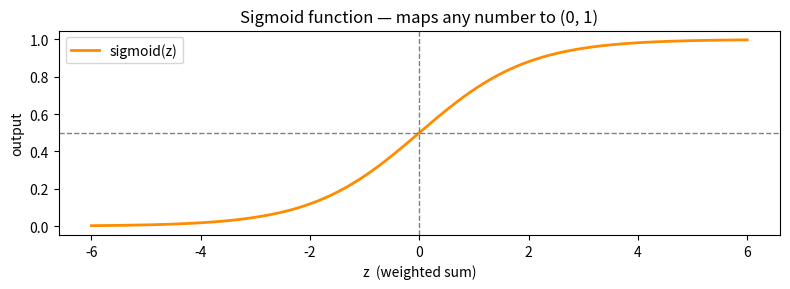
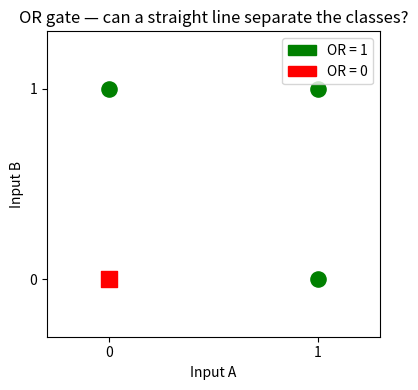
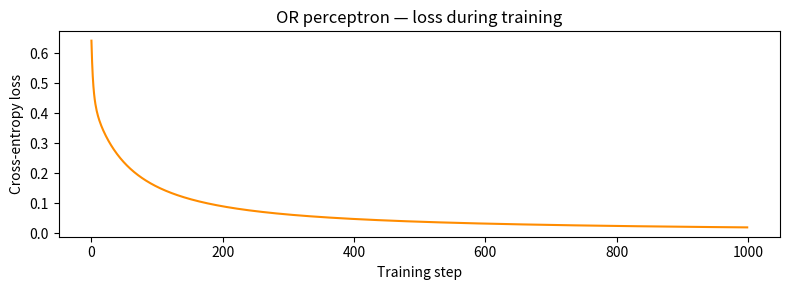
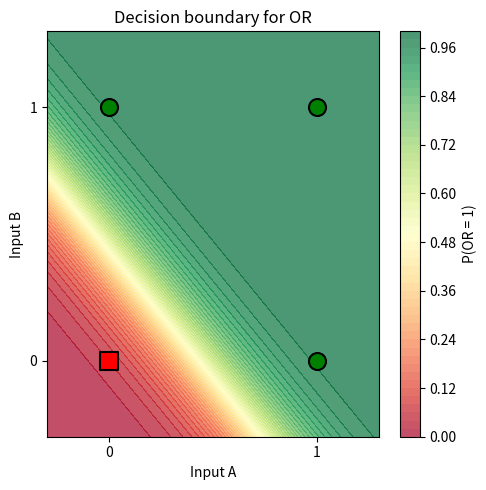
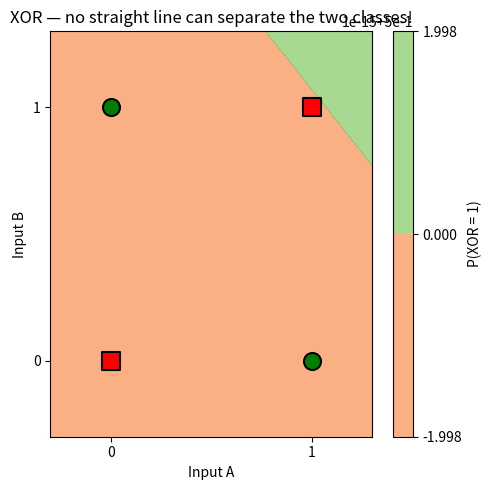

Generate these figures, in order, with matplotlib:
import numpy as np
import matplotlib.pyplot as plt
%matplotlib inline

def sigmoid(z):
    return 1 / (1 + np.exp(-z))

def sigmoid_derivative(z):
    s = sigmoid(z)
    return s * (1 - s)

z_vals = np.linspace(-6, 6, 200)

plt.figure(figsize=(8, 3))
plt.plot(z_vals, sigmoid(z_vals), color="darkorange", linewidth=2, label="sigmoid(z)")
plt.axhline(0.5, color="gray", linestyle="--", linewidth=1)
plt.axvline(0, color="gray", linestyle="--", linewidth=1)
plt.xlabel("z  (weighted sum)")
plt.ylabel("output")
plt.title("Sigmoid function — maps any number to (0, 1)")
plt.legend()
plt.tight_layout()
plt.show()

# Each row is one training example: [input_A, input_B]
X = np.array([[0, 0],
              [0, 1],
              [1, 0],
              [1, 1]])

y_or = np.array([0, 1, 1, 1])   # expected output for OR

# Visualise the four points
plt.figure(figsize=(4, 4))
for (a, b), label in zip(X, y_or):
    color = "green" if label == 1 else "red"
    marker = "o" if label == 1 else "s"
    plt.scatter(a, b, c=color, marker=marker, s=120, zorder=3)

# Legend proxies
import matplotlib.patches as mpatches
plt.legend(handles=[mpatches.Patch(color="green", label="OR = 1"),
                     mpatches.Patch(color="red",   label="OR = 0")])
plt.xlim(-0.3, 1.3); plt.ylim(-0.3, 1.3)
plt.xticks([0, 1]); plt.yticks([0, 1])
plt.xlabel("Input A"); plt.ylabel("Input B")
plt.title("OR gate — can a straight line separate the classes?")
plt.tight_layout()
plt.show()

np.random.seed(0)
w = np.random.randn(2) * 0.1   # small random starting weights
b = 0.0

learning_rate = 0.5
loss_history_or = []

for step in range(1000):
    # --- Forward pass ---
    z = X @ w + b              # weighted sum for all 4 examples at once
    y_hat = sigmoid(z)         # predicted probabilities

    # --- Cross-entropy loss ---
    loss = -np.mean(
        y_or * np.log(y_hat + 1e-9) + (1 - y_or) * np.log(1 - y_hat + 1e-9)
    )
    loss_history_or.append(loss)

    # --- Backward pass (gradients) ---
    error = y_hat - y_or                   # how wrong are we per example?
    grad_w = X.T @ error / len(X)          # weight gradient: error × feature, averaged
    grad_b = error.mean()                  # bias gradient: plain average of errors

    # --- Update ---
    w -= learning_rate * grad_w
    b -= learning_rate * grad_b

print('Trained! OR predictions:')
for inputs, expected in zip(X, y_or):
    pred = sigmoid(inputs @ w + b)
    print(f'  {inputs[0]} OR {inputs[1]}  → {pred:.3f}  (expected {expected})')

plt.figure(figsize=(8, 3))
plt.plot(loss_history_or, color="darkorange")
plt.xlabel("Training step")
plt.ylabel("Cross-entropy loss")
plt.title("OR perceptron — loss during training")
plt.tight_layout()
plt.show()

# Background colour map
xx, yy = np.meshgrid(np.linspace(-0.3, 1.3, 200),
                     np.linspace(-0.3, 1.3, 200))
grid = np.c_[xx.ravel(), yy.ravel()]
probs = sigmoid(grid @ w + b).reshape(xx.shape)

plt.figure(figsize=(5, 5))
plt.contourf(xx, yy, probs, levels=50, cmap="RdYlGn", alpha=0.7)
plt.colorbar(label="P(OR = 1)")

for (a, b_pt), label in zip(X, y_or):
    color = "green" if label == 1 else "red"
    marker = "o" if label == 1 else "s"
    plt.scatter(a, b_pt, c=color, marker=marker, s=150,
               edgecolors="black", linewidths=1.5, zorder=5)

plt.xlim(-0.3, 1.3); plt.ylim(-0.3, 1.3)
plt.xticks([0, 1]); plt.yticks([0, 1])
plt.xlabel("Input A"); plt.ylabel("Input B")
plt.title("Decision boundary for OR")
plt.tight_layout()
plt.show()

y_and = np.array([0, 0, 0, 1])

np.random.seed(0)
w2 = np.random.randn(2) * 0.1
b2 = 0.0

for _ in range(1000):
    z = X @ w2 + b2
    y_hat = sigmoid(z)
    error = y_hat - y_and
    w2 -= learning_rate * (X.T @ error / len(X))
    b2 -= learning_rate * error.mean()

print('AND predictions:')
for inputs, expected in zip(X, y_and):
    pred = sigmoid(inputs @ w2 + b2)
    print(f'  {inputs[0]} AND {inputs[1]}  → {pred:.3f}  (expected {expected})')

y_xor = np.array([0, 1, 1, 0])

# Train anyway and see the best it can do
np.random.seed(0)
w3 = np.random.randn(2) * 0.1
b3 = 0.0
for _ in range(5000):
    z = X @ w3 + b3
    y_hat = sigmoid(z)
    error = y_hat - y_xor
    w3 -= learning_rate * (X.T @ error / len(X))
    b3 -= learning_rate * error.mean()

print('XOR predictions (single neuron — watch it struggle):')
for inputs, expected in zip(X, y_xor):
    pred = sigmoid(inputs @ w3 + b3)
    print(f'  {inputs[0]} XOR {inputs[1]}  → {pred:.3f}  (expected {expected})')

# Show why: plot the decision boundary
probs_xor = sigmoid(grid @ w3 + b3).reshape(xx.shape)
plt.figure(figsize=(5, 5))
plt.contourf(xx, yy, probs_xor, levels=50, cmap="RdYlGn", alpha=0.7)
plt.colorbar(label="P(XOR = 1)")
for (a, bpt), label in zip(X, y_xor):
    color = "green" if label == 1 else "red"
    marker = "o" if label == 1 else "s"
    plt.scatter(a, bpt, c=color, marker=marker, s=150,
               edgecolors="black", linewidths=1.5, zorder=5)
plt.xlim(-0.3, 1.3); plt.ylim(-0.3, 1.3)
plt.xticks([0, 1]); plt.yticks([0, 1])
plt.xlabel("Input A"); plt.ylabel("Input B")
plt.title("XOR — no straight line can separate the two classes!")
plt.tight_layout()
plt.show()
